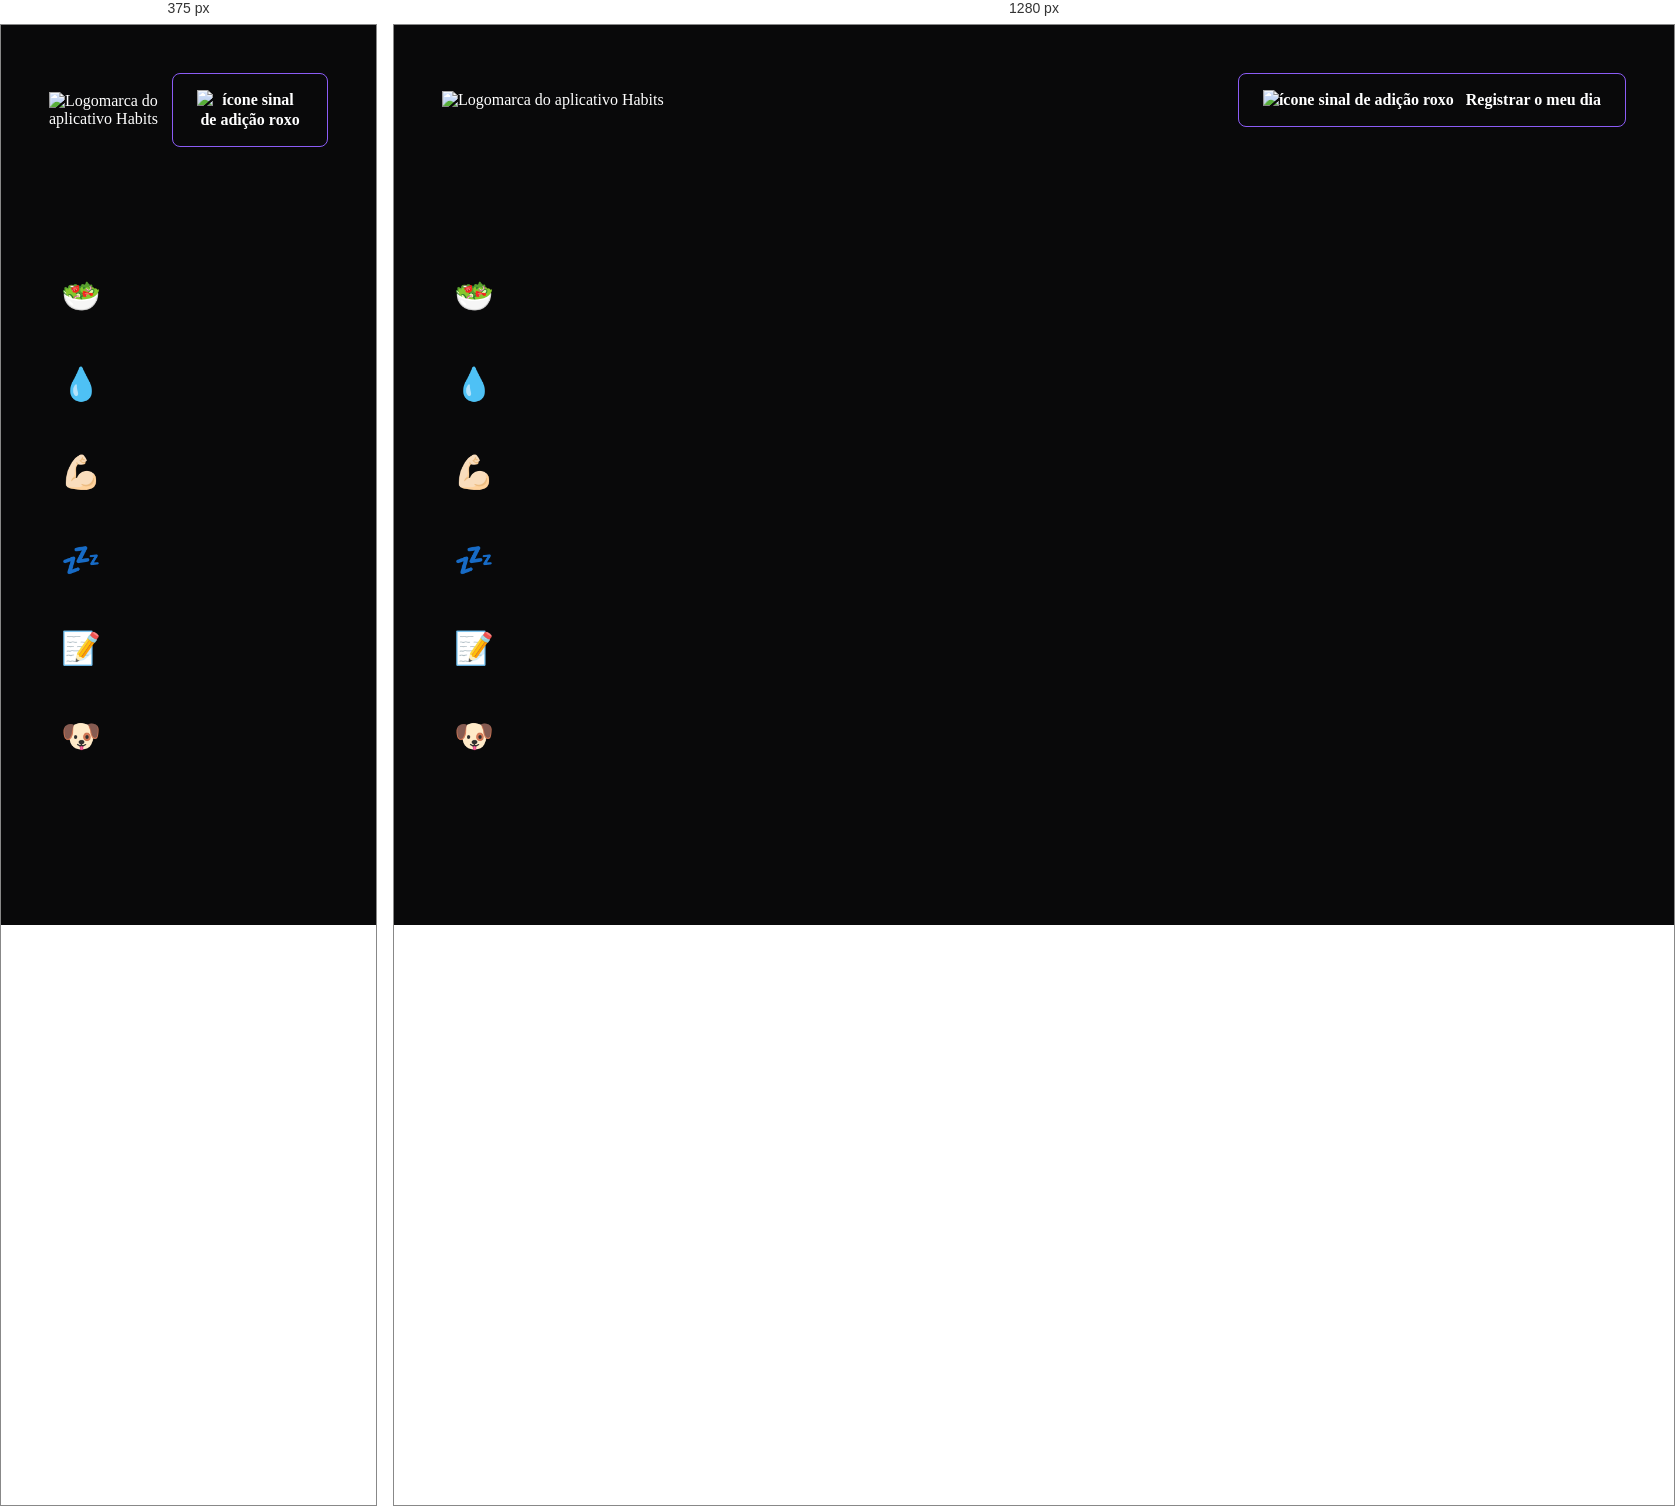
Rendered at 375 px and 1280 px, left to right.

<!-- file: index.html -->
<!DOCTYPE html>
<html lang="pt-br">
  <head>
    <link rel="preconnect" href="https://fonts.googleapis.com" />
    <link rel="preconnect" href="https://fonts.gstatic.com" crossorigin />
    <link
      href="https://fonts.googleapis.com/css2?family=Inter:wght@600&family=Roboto+Mono:wght@700&display=swap"
      rel="stylesheet"
    />

    <meta charset="UTF-8" />
    <meta http-equiv="X-UA-Compatible" content="IE=edge" />
    <meta name="viewport" content="width=device-width, initial-scale=1.0" />
    <title>Habits</title>

    <link rel="stylesheet" href="./style.css" />
  </head>
  <body>
    <header>
      <img src="./assets/logo.svg" alt="Logomarca do aplicativo Habits" />

      <button>
        <img src="./assets/plus.svg" alt="ícone sinal de adição roxo" />
        <div>Registrar o meu dia</div>
      </button>
    </header>

    <form>
      <div class="habits">
        <div class="habit" data-name="healthyFood">🥗</div>
        <div class="habit" data-name="water">💧</div>
        <div class="habit" data-name="exercise">💪🏻</div>
        <div class="habit" data-name="sleep">💤</div>
        <div class="habit" data-name="study">📝</div>
        <div class="habit" data-name="dogFood">🐶</div>
      </div>

      <div class="days"></div>
    </form>
    <script src="https://cdn.jsdelivr.net/gh/maykbrito/libs/NLWSetup/source/NLWSetup.js"></script>
    <script src="./assets/script.js"></script>
  </body>
</html>


/* @media block from style.css */
@media (max-width: 570px) {
  button div {
    display: none;
  }
}